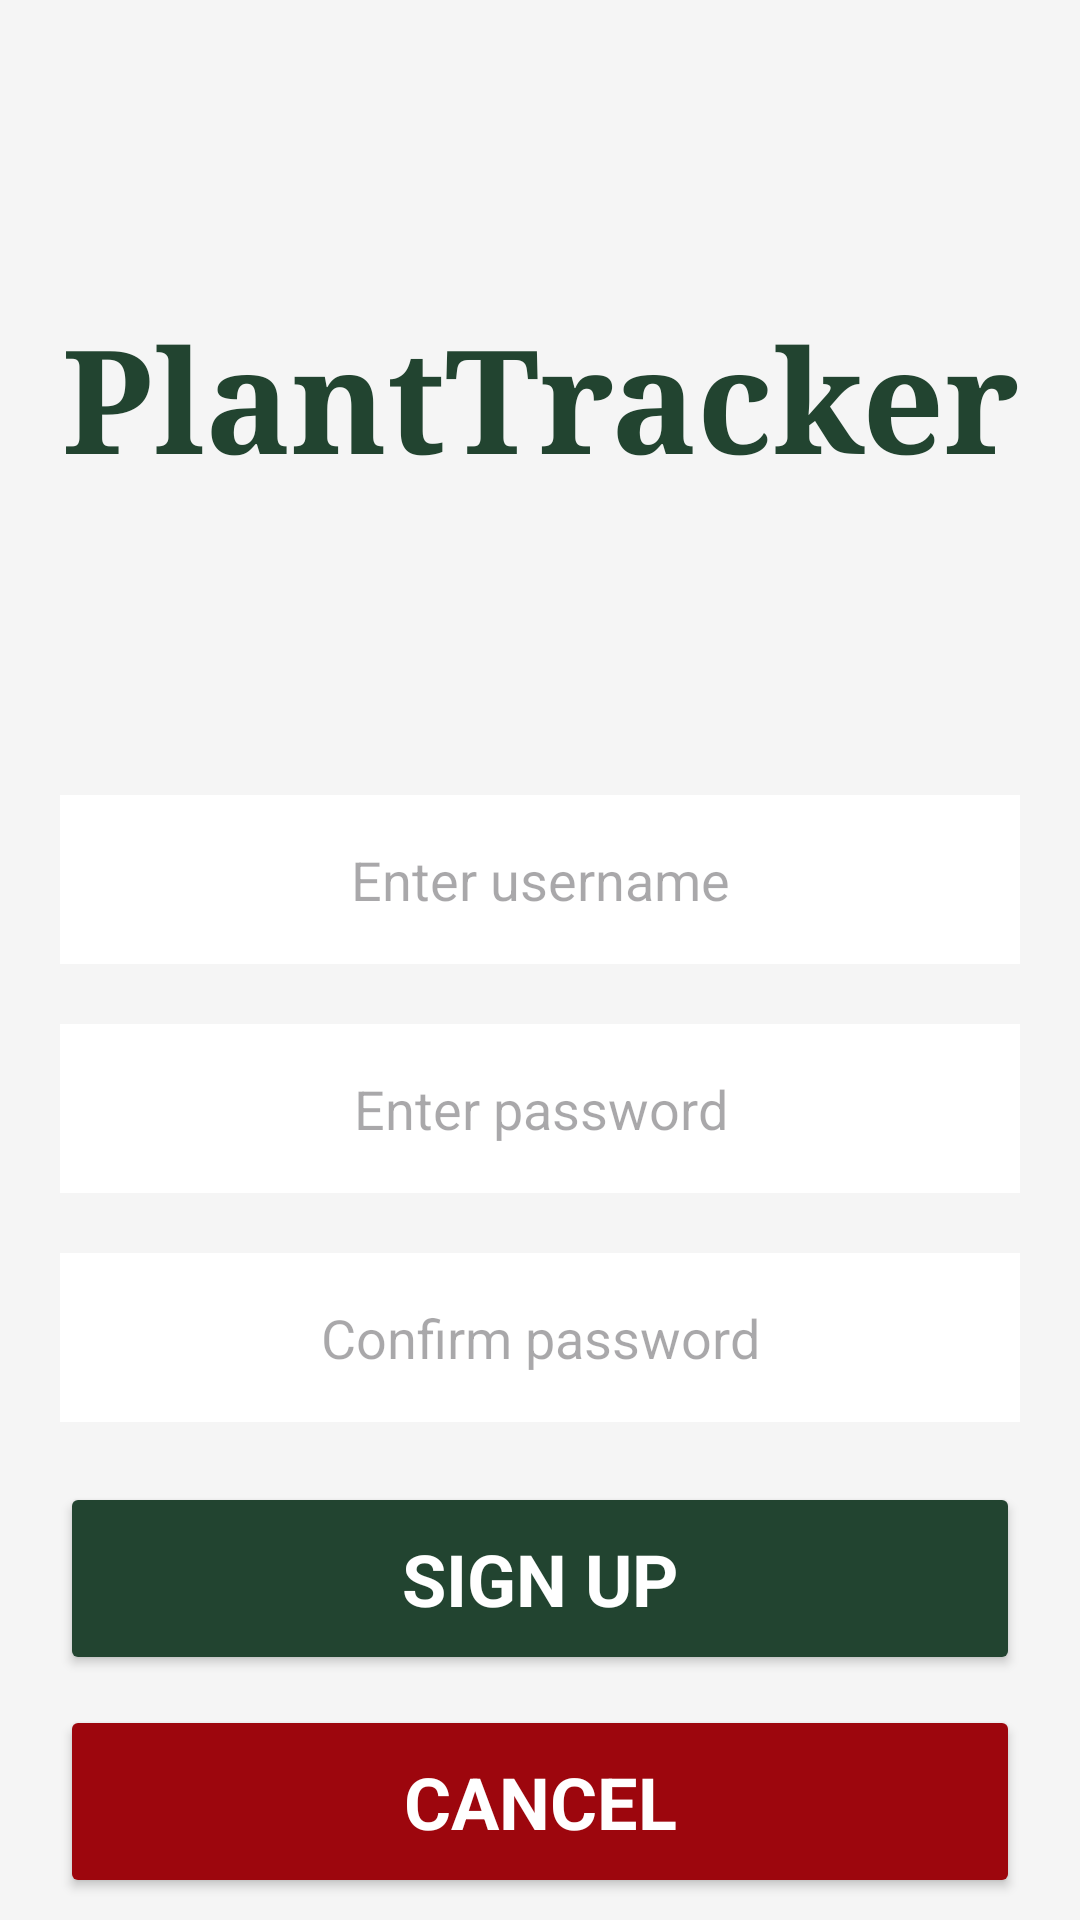

Reconstruct the res/layout file that produces this screen, plus the resources it refers to.
<!-- AndroidManifest.xml: application theme Theme.PlantTracker -->
<!-- res/layout/activity_sign_up.xml -->
<?xml version="1.0" encoding="utf-8"?>
<androidx.constraintlayout.widget.ConstraintLayout xmlns:android="http://schemas.android.com/apk/res/android"
    xmlns:app="http://schemas.android.com/apk/res-auto"
    xmlns:tools="http://schemas.android.com/tools"
    android:id="@+id/main"
    android:layout_width="match_parent"
    android:layout_height="match_parent"
    tools:context=".SignUpActivity">

    <TextView
        android:id="@+id/signUpActivityTitleTextView"
        style="@style/title_style"
        android:layout_width="match_parent"
        android:layout_height="wrap_content"
        android:layout_marginTop="@dimen/large_space"
        android:text="@string/app_name"
        app:layout_constraintEnd_toEndOf="parent"
        app:layout_constraintStart_toStartOf="parent"
        app:layout_constraintTop_toTopOf="parent" />

    <EditText
        android:id="@+id/signUpActivityUsernameEditText"
        style="@style/text_field_style"
        android:layout_width="@dimen/standard_width"
        android:layout_height="wrap_content"
        android:layout_marginTop="@dimen/large_space"
        android:hint="@string/hint_EnterUsername"
        android:importantForAutofill="no"
        android:inputType="text"
        app:layout_constraintEnd_toEndOf="parent"
        app:layout_constraintStart_toStartOf="parent"
        app:layout_constraintTop_toBottomOf="@id/signUpActivityTitleTextView" />

    <EditText
        android:id="@+id/signUpActivityPasswordEditText"
        style="@style/text_field_style"
        android:layout_width="@dimen/standard_width"
        android:layout_height="wrap_content"
        android:layout_marginTop="@dimen/large_gap"
        android:hint="@string/hint_EnterPassword"
        android:importantForAutofill="no"
        android:inputType="textPassword"
        app:layout_constraintEnd_toEndOf="parent"
        app:layout_constraintStart_toStartOf="parent"
        app:layout_constraintTop_toBottomOf="@id/signUpActivityUsernameEditText" />

    <EditText
        android:id="@+id/signUpActivityConfirmEditText"
        style="@style/text_field_style"
        android:layout_width="@dimen/standard_width"
        android:layout_height="wrap_content"
        android:layout_marginTop="@dimen/large_gap"
        android:hint="@string/hint_ConfirmPassword"
        android:importantForAutofill="no"
        android:inputType="textPassword"
        app:layout_constraintEnd_toEndOf="parent"
        app:layout_constraintStart_toStartOf="parent"
        app:layout_constraintTop_toBottomOf="@id/signUpActivityPasswordEditText" />

    <Button
        android:id="@+id/signUpActivitySignUpButton"
        style="@style/button_style"
        android:layout_width="@dimen/standard_width"
        android:layout_height="wrap_content"
        android:layout_marginTop="@dimen/large_gap"
        android:text="@string/buttonTitle_SignUp"
        app:layout_constraintEnd_toEndOf="parent"
        app:layout_constraintStart_toStartOf="parent"
        app:layout_constraintTop_toBottomOf="@id/signUpActivityConfirmEditText" />

    <Button
        android:id="@+id/signUpActivityCancelButton"
        style="@style/danger_button_style"
        android:layout_width="@dimen/standard_width"
        android:layout_height="wrap_content"
        android:layout_marginTop="@dimen/small_gap"
        android:text="@string/buttonTitle_Cancel"
        app:layout_constraintEnd_toEndOf="parent"
        app:layout_constraintStart_toStartOf="parent"
        app:layout_constraintTop_toBottomOf="@id/signUpActivitySignUpButton" />

</androidx.constraintlayout.widget.ConstraintLayout>
<!-- resources referenced by this layout -->
<resources>
  <dimen name="large_gap">20dp</dimen>
  <dimen name="large_space">100dp</dimen>
  <dimen name="small_gap">10dp</dimen>
  <dimen name="standard_width">320dp</dimen>
  <string name="app_name">PlantTracker</string>
  <string name="buttonTitle_Cancel">Cancel</string>
  <string name="buttonTitle_SignUp">Sign Up</string>
  <string name="hint_ConfirmPassword">Confirm password</string>
  <string name="hint_EnterPassword">Enter password</string>
  <string name="hint_EnterUsername">Enter username</string>
  <style name="button_style">
          <item name="android:padding">@dimen/large_padding</item>
          <item name="android:backgroundTint">@color/primary_green</item>
          <item name="android:fontFamily">sans-serif</item>
          <item name="android:textColor">@color/white</item>
          <item name="android:textSize">@dimen/large_text</item>
          <item name="android:textStyle">bold</item>
      </style>
  <style name="danger_button_style">
          <item name="android:padding">@dimen/large_padding</item>
          <item name="android:backgroundTint">@color/red</item>
          <item name="android:fontFamily">sans-serif</item>
          <item name="android:textColor">@color/white</item>
          <item name="android:textSize">@dimen/large_text</item>
          <item name="android:textStyle">bold</item>
      </style>
  <style name="text_field_style">
          <item name="android:gravity">center</item>
          <item name="android:padding">@dimen/large_padding</item>
          <item name="android:background">@color/white</item>
          <item name="android:backgroundTint">@color/white</item>
          <item name="android:textColor">@color/black</item>
          <item name="android:textSize">@dimen/small_text</item>
          <item name="android:textStyle">normal</item>
      </style>
  <style name="title_style">
          <item name="android:fontFamily">serif</item>
          <item name="android:gravity">center</item>
          <item name="android:textColor">@color/primary_green</item>
          <item name="android:textSize">@dimen/title_text</item>
          <item name="android:textStyle">bold</item>
      </style>
  <style name="Theme.PlantTracker" parent="Base.Theme.PlantTracker" />
  <dimen name="large_padding">16dp</dimen>
  <color name="primary_green">#224430</color>
  <color name="white">#FFFFFF</color>
  <dimen name="large_text">24sp</dimen>
  <color name="red">#9D060D</color>
  <color name="black">#000000</color>
  <dimen name="small_text">18sp</dimen>
  <dimen name="title_text">48sp</dimen>
  <style name="Base.Theme.PlantTracker" parent="Theme.Material3.DayNight">
          <item name="android:backgroundTint">@color/primary_light</item>
          
          <item name="colorPrimary">@color/secondary_light</item>
          <item name="colorOnPrimary">@color/secondary_dark</item>
      </style>
  <color name="primary_light">#F5F5F5</color>
  <color name="secondary_light">#D6D9CE</color>
  <color name="secondary_dark">#122C34</color>
</resources>
